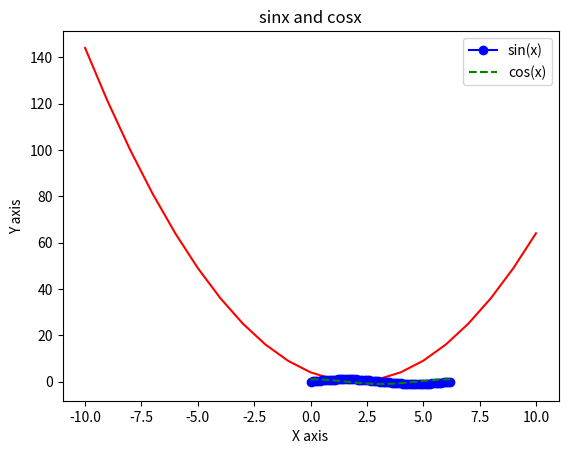
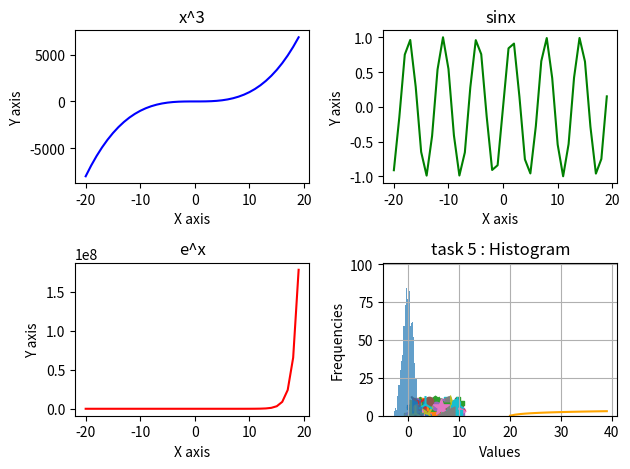
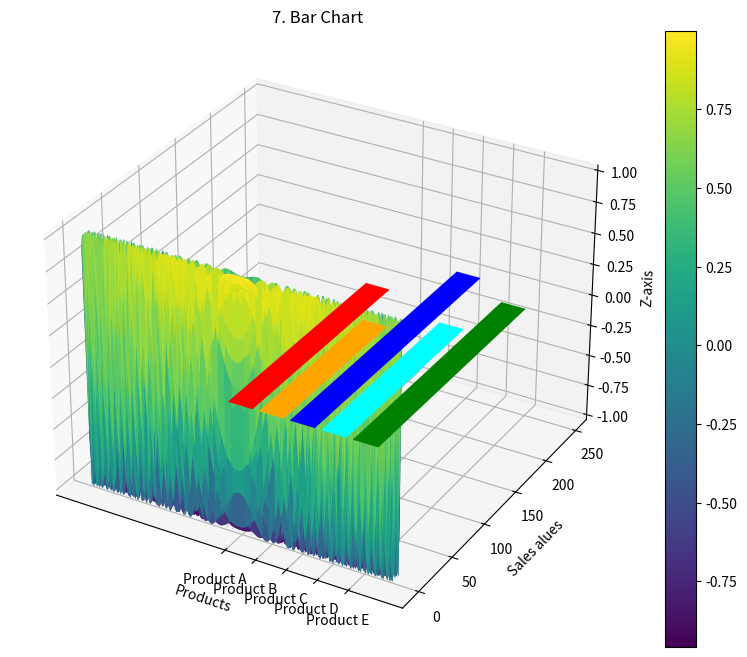
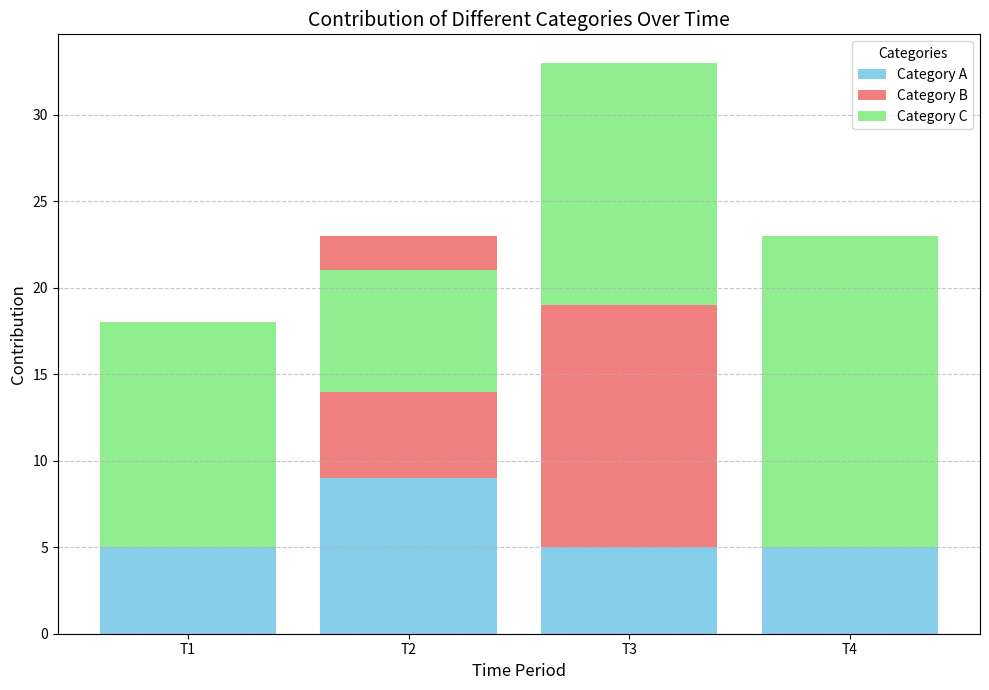

Here is the Python script that generated these plots, in order:
import matplotlib.pyplot as plt
import numpy as np

# task 1
x = np.arange(-10, 11)
y = x*x - 4*x + 4
plt.plot(x, y, color = "red")
plt.title("f(x) = x^2 - 4x + 4")
plt.xlabel("X axis")
plt.ylabel("Y axis")
plt.show()

# task 2
x = np.arange(0, 2*np.pi, 0.1)
y1 = np.sin(x)
y2 = np.cos(x)
plt.plot(x, y1, c='blue', marker='o', linestyle='-', label="sin(x)")
plt.plot(x, y2, c='green', linestyle='--', label="cos(x)")
plt.title("sinx and cosx")
plt.xlabel("X axis")
plt.ylabel("Y axis")
plt.legend()
plt.show()

# task 3
fig, axes = plt.subplots(nrows=2, ncols=2)
x = np.arange(-20, 20)
axes[0, 0].plot(x, x*x*x, c='blue')
axes[0, 0].set_title("x^3")
axes[0, 0].set_xlabel("X axis")
axes[0, 0].set_ylabel("Y axis")

axes[0, 1].plot(x, np.sin(x), c='green')
axes[0, 1].set_title("sinx")
axes[0, 1].set_xlabel("X axis")
axes[0, 1].set_ylabel("Y axis")

axes[1, 0].plot(x, np.power(np.e, x), c='red')
axes[1, 0].set_title("e^x")
axes[1, 0].set_xlabel("X axis")
axes[1, 0].set_ylabel("Y axis")

axes[1, 1].plot(np.arange(0, 40), np.log(x+1), c='orange')
axes[1, 1].set_title("log(x+1)")
axes[1, 1].set_xlabel("X axis")
axes[1, 1].set_ylabel("Y axis")

plt.tight_layout()
plt.show()

# task 4
x = np.random.uniform(0, 10, 100)
y = np.random.uniform(0, 10, 100)
markers_list = [i for i in '.,*<1234>pP']
for i in range(len(y)):
    marker = np.random.choice(markers_list)
    plt.scatter(x[i], y[i], marker=marker, s=(i+50))
plt.grid(1)
plt.title('4. Scatter plot')

plt.xlabel("X axis")
plt.ylabel("Y axis")
plt.tight_layout()
plt.show()

# task 5
data = np.random.normal(0, 1, 1000)
plt.hist(data, alpha=0.7, bins=30)
plt.title('task 5 : Histogram')
plt.xlabel('Values')
plt.ylabel('Frequencies')
plt.show()

# task 6
x = np.arange(-5, 5, 0.01)
y = np.arange(-5, 5, 0.01)
xx, yy = np.meshgrid(x, y)
f = np.cos(x*x + y*y)
ff = np.cos(xx*xx + yy*yy)

fig = plt.figure(figsize=(10, 8))
ax = fig.add_subplot(111, projection='3d')
surf = ax.plot_surface(xx, yy, ff, cmap='viridis')
fig.colorbar(surf)

ax.set_xlabel('X-axis')
ax.set_ylabel('Y-axis')
ax.set_zlabel('Z-axis')
ax.set_title('6. 3D plotting')
plt.show()

# task 7
products = ['Product A', 'Product B', 'Product C', 'Product D', 'Product E']
values = [200, 150, 250, 175, 225]

plt.bar(products, values, color = ['r', 'orange', 'b', 'aqua', 'g'])
plt.title("7. Bar Chart")
plt.xlabel('Products')
plt.ylabel('Sales alues')
plt.show()

# task 8
categories = ['Category A', 'Category B', 'Category C']
colors = ['skyblue', 'lightcoral', 'lightgreen']
ts = ['T1', 'T2', 'T3', 'T4']
category_datas = np.random.randint(5, 20, (3, 4))
fig, ax = plt.subplots(figsize = (10, 7))
for i in range(3):
    if i == 0:
        ax.bar(ts, category_datas[i], label = categories[i], color=colors[i])
    else:
        ax.bar(ts, category_datas[i], bottom=category_datas[i-1], label = categories[i], color=colors[i])
ax.set_xlabel('Time Period', fontsize=12)
ax.set_ylabel('Contribution', fontsize=12)
ax.set_title('Contribution of Different Categories Over Time', fontsize=14)
ax.legend(title='Categories')
ax.grid(axis='y', linestyle='--', alpha=0.7)
plt.tight_layout()
plt.show()